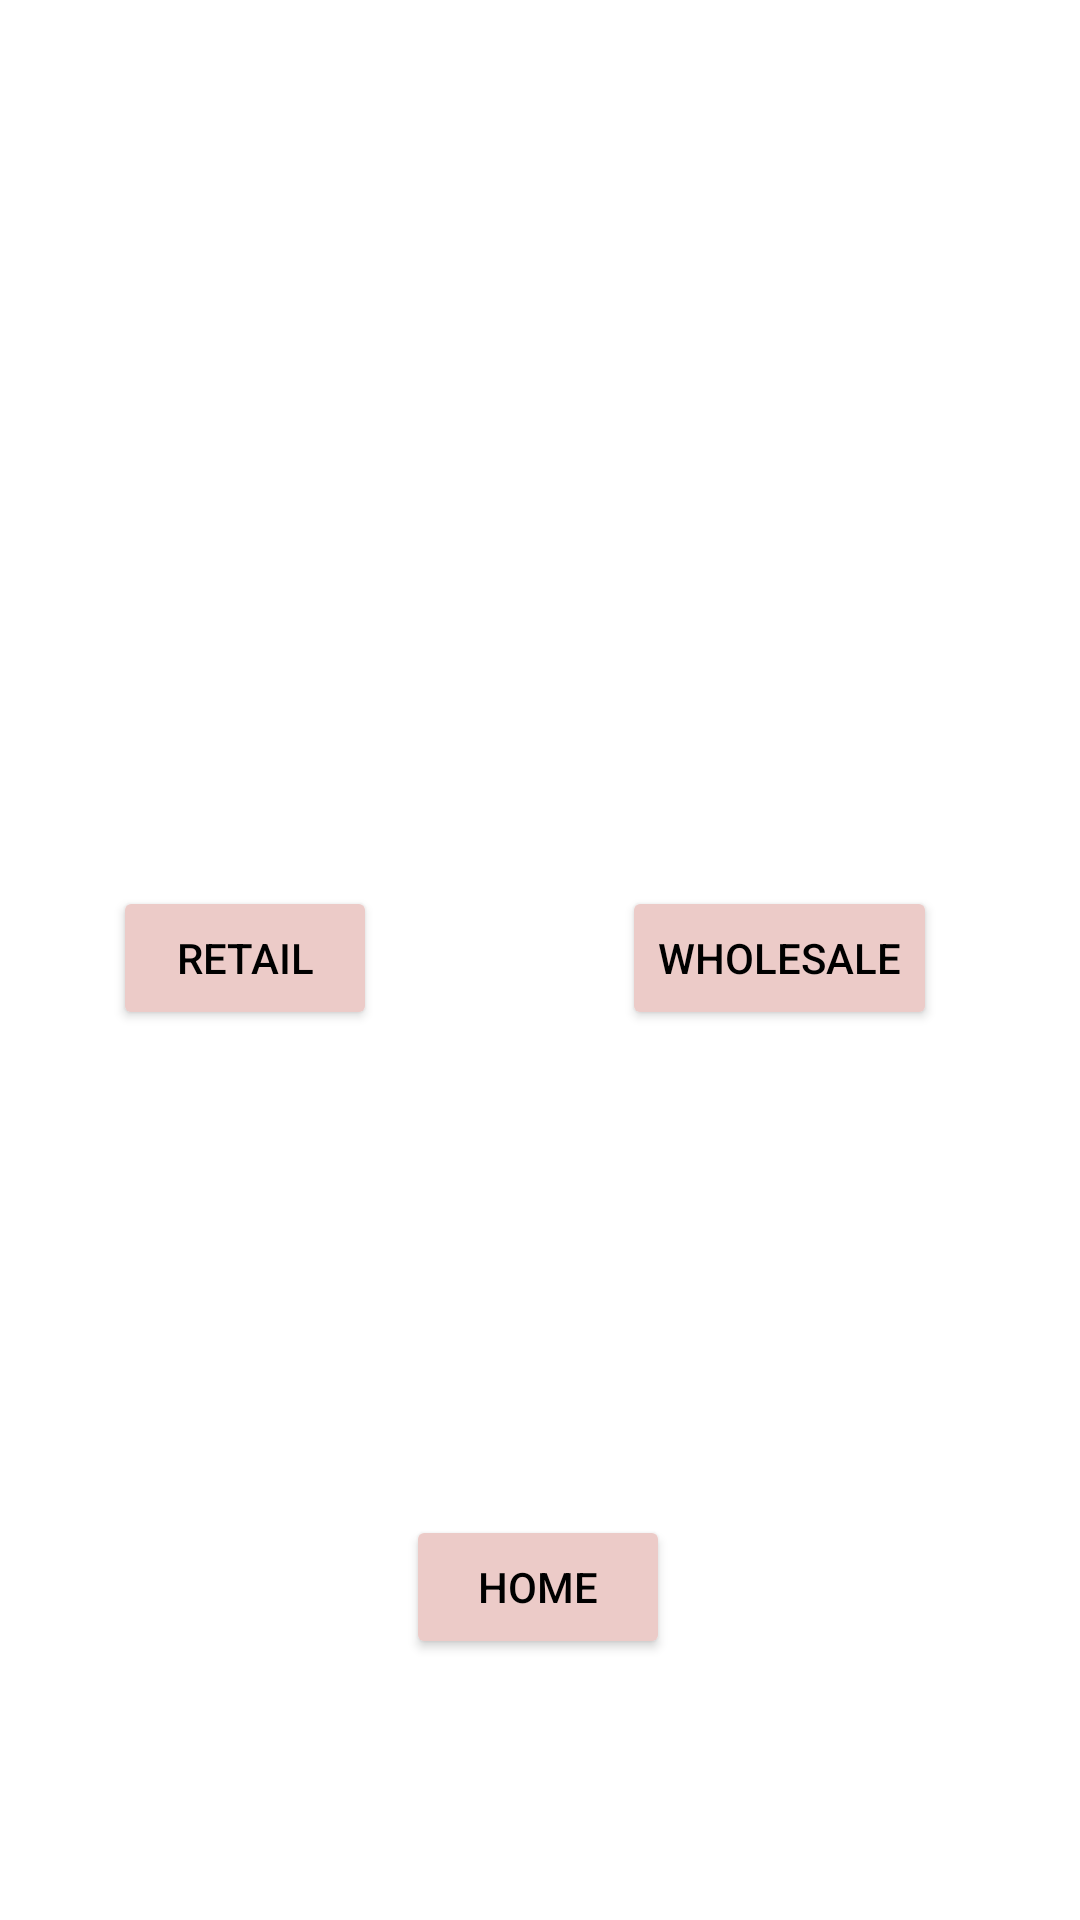

Layout XML and referenced resources for this Android screen:
<!-- AndroidManifest.xml: application theme Theme.MillanSumariaEndTermExam -->
<!-- res/layout/activity_bracelet.xml -->
<?xml version="1.0" encoding="utf-8"?>
<androidx.constraintlayout.widget.ConstraintLayout xmlns:android="http://schemas.android.com/apk/res/android"
    xmlns:app="http://schemas.android.com/apk/res-auto"
    xmlns:tools="http://schemas.android.com/tools"
    android:layout_width="match_parent"
    android:layout_height="match_parent"
    tools:context=".Bracelet">

    <Button
        android:id="@+id/btn_return"
        android:layout_width="wrap_content"
        android:layout_height="wrap_content"
        android:backgroundTint="#ECCBC8"
        android:text="Home"
        android:textColor="#000000"
        app:layout_constraintBottom_toBottomOf="parent"
        app:layout_constraintEnd_toEndOf="parent"
        app:layout_constraintHorizontal_bias="0.498"
        app:layout_constraintStart_toStartOf="parent"
        app:layout_constraintTop_toTopOf="parent"
        app:layout_constraintVertical_bias="0.853" />

    <Button
        android:id="@+id/retailbtn"
        android:layout_width="wrap_content"
        android:layout_height="wrap_content"
        android:backgroundTint="#ECCBC8"
        android:text="Retail"
        android:textColor="#000000"
        app:layout_constraintBottom_toBottomOf="parent"
        app:layout_constraintEnd_toEndOf="parent"
        app:layout_constraintHorizontal_bias="0.139"
        app:layout_constraintStart_toStartOf="parent"
        app:layout_constraintTop_toTopOf="parent"
        app:layout_constraintVertical_bias="0.499" />

    <Button
        android:id="@+id/wholesalebtn"
        android:layout_width="wrap_content"
        android:layout_height="wrap_content"
        android:backgroundTint="#ECCBC8"
        android:text="Wholesale"
        android:textColor="#000000"
        app:layout_constraintBottom_toBottomOf="parent"
        app:layout_constraintEnd_toEndOf="parent"
        app:layout_constraintHorizontal_bias="0.813"
        app:layout_constraintStart_toStartOf="parent"
        app:layout_constraintTop_toTopOf="parent"
        app:layout_constraintVertical_bias="0.499" />

</androidx.constraintlayout.widget.ConstraintLayout>
<!-- resources referenced by this layout -->
<resources>
  <style name="Theme.MillanSumariaEndTermExam" parent="Theme.MaterialComponents.DayNight.DarkActionBar">
          
          <item name="colorPrimary">@color/purple_500</item>
          <item name="colorPrimaryVariant">@color/purple_700</item>
          <item name="colorOnPrimary">@color/white</item>
          
          <item name="colorSecondary">@color/teal_200</item>
          <item name="colorSecondaryVariant">@color/teal_700</item>
          <item name="colorOnSecondary">@color/black</item>
          
          <item name="android:statusBarColor">?attr/colorPrimaryVariant</item>
          
      </style>
  <!-- not gathered from this repository: default colours our renderer supplied (Android Studio template values) -->
  <color name="purple_500">#FF6200EE</color>
  <color name="purple_700">#FF3700B3</color>
  <color name="teal_200">#FF03DAC5</color>
  <color name="teal_700">#FF018786</color>
  <color name="black">#FF000000</color>
  <color name="white">#FFFFFFFF</color>
</resources>
